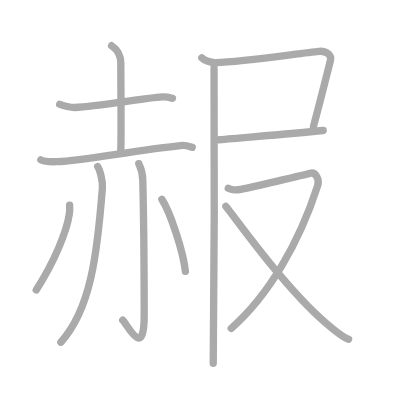
t = 0.00 s
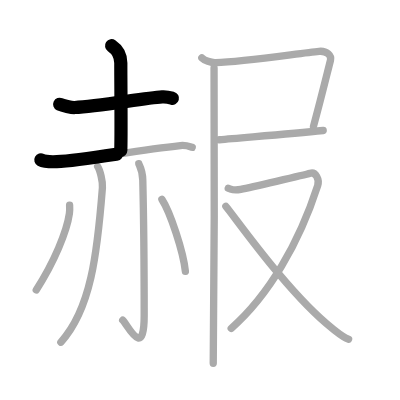
t = 2.50 s
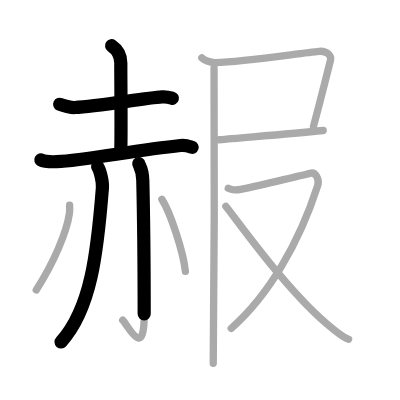
t = 4.75 s
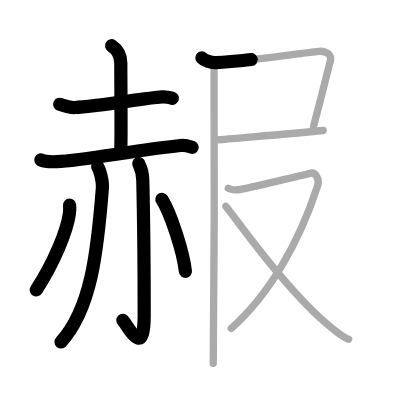
t = 7.25 s
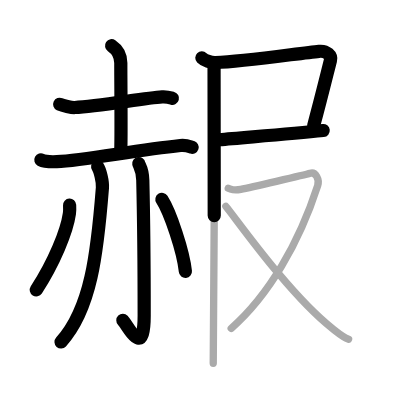
t = 9.50 s
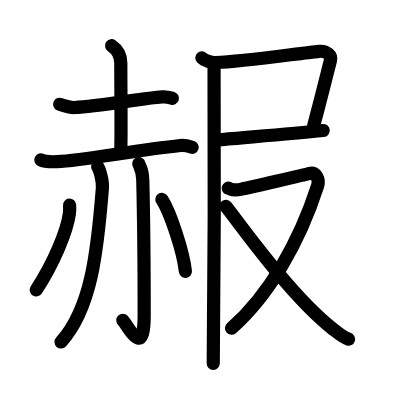
t = 12.00 s

The animated SVG that drew these frames (rendered in a browser with its animation timeline set to each time). Animation: 12 SMIL elements (animate=12); one cycle of 12.00 s.

<?xml version="1.0" standalone="no"?>
<!DOCTYPE svg PUBLIC "-//W3C//DTD SVG 1.1//EN"   "http://www.w3.org/Graphics/SVG/1.1/DTD/svg11.dtd">
<svg width="400px" height="400px"  version="1.1" xmlns="http://www.w3.org/2000/svg">
  <defs>
    <marker id="Triangle" viewBox="0 0 10 10" refX="0" refY="5" markerUnits="strokeWidth" markerWidth="3" style="stroke-opacity:0%;fill:#aaaaaa;" markerHeight="2" orient="auto">
      <path d="M 0 0 L 10 5 L 0 10 z" />
    </marker>
    
    <marker id="Arrow" viewBox="0 0 10 10" refX="5" refY="5" markerUnits="strokeWidth" markerWidth="1.8" style="stroke-opacity:0%;fill:#770000;" markerHeight="2" orient="auto">
      <path d="M 0 4 L 6 4 L 4 1 L 10 5 L 4 9 L 6 6 L 0 6 z" />
        <circle cx="5" cy="5" r="5" />
      </marker>
    
    <marker id="TriangleRed" viewBox="0 0 10 10" refX="0" refY="5" markerUnits="strokeWidth" markerWidth="3" style="stroke-opacity:0%;fill:#CC0000;" markerHeight="2" orient="auto">
      <path d="M 0 0 L 10 5 L 0 10 z" />
    </marker>
    
    <marker id="ArrowRed" viewBox="0 0 10 10" refX="5" refY="5" markerUnits="strokeWidth" markerWidth="1.8" style="stroke-opacity:0%;fill:#CC0000;" markerHeight="2" orient="auto">
      <path d="M 0 4 L 6 4 L 4 1 L 10 5 L 4 9 L 6 6 L 0 6 z" />
        <circle cx="5" cy="5" r="5" />
      </marker>
    
  </defs>
  
  <path style="fill:#ffffff; fill-opacity:100%; fill-rule:evenodd; stroke-width:0;" d="M 0 0 L 400px 0 L 400px 400px L 0 400px L 0 0" />

  <g transform="scale(3.6697247706422 3.6697247706422)">
<path style="fill:none; fill-opacity:0%; fill-rule:evenodd; stroke:#aaaaaa; stroke-opacity:100%; stroke-width: 1.5pt; stroke-linejoin:round; stroke-linecap:round;" d="M16.26 28.42c0.81 0.38 3.28 0.92 4.09 0.88c6.4-0.3 18.9-2.55 23.83-2.88c1.34-0.09 2.15 0.18 2.82 0.37"></path>
<path style="fill:none; fill-opacity:0%; fill-rule:evenodd; stroke:#aaaaaa; stroke-opacity:100%; stroke-width: 1.5pt; stroke-linejoin:round; stroke-linecap:round;" d="M30.41 12.45c1.26 0.85 2.51 2.39 2.51 4.71c0 6.93 0.15 17.65 0 23.85"></path>
<path style="fill:none; fill-opacity:0%; fill-rule:evenodd; stroke:#aaaaaa; stroke-opacity:100%; stroke-width: 1.5pt; stroke-linejoin:round; stroke-linecap:round;" d="M11.13 43.56c0.92 0.5 3.43 0.53 4.35 0.5c7.52-0.3 20.77-3.05 33.69-4.4c1.52-0.16 2.44 0.24 3.21 0.48"></path>
<path style="fill:none; fill-opacity:0%; fill-rule:evenodd; stroke:#aaaaaa; stroke-opacity:100%; stroke-width: 1.5pt; stroke-linejoin:round; stroke-linecap:round;" d="M26.61 45.39c0.65 0.98 1.43 4.1 1.3 5.75c-1.42 18.1-3.16 33.1-11.32 42.1"></path>
<path style="fill:none; fill-opacity:0%; fill-rule:evenodd; stroke:#aaaaaa; stroke-opacity:100%; stroke-width: 1.5pt; stroke-linejoin:round; stroke-linecap:round;" d="M37.82 44.58c0.08 0.48 1.02 1.49 1.09 4.52c0.35 14.55 0.38 31.94 0.38 36.9c0 12.25-4.54 2.5-5.85 1.25"></path>
<path style="fill:none; fill-opacity:0%; fill-rule:evenodd; stroke:#aaaaaa; stroke-opacity:100%; stroke-width: 1.5pt; stroke-linejoin:round; stroke-linecap:round;" d="M18.97 55.89c0.03 0.58 0.06 1.48-0.06 2.31c-0.69 4.87-4.17 13.3-9.03 20.8"></path>
<path style="fill:none; fill-opacity:0%; fill-rule:evenodd; stroke:#aaaaaa; stroke-opacity:100%; stroke-width: 1.5pt; stroke-linejoin:round; stroke-linecap:round;" d="M44.12 54.33c2.26 3.46 5.84 14.24 6.4 19.63"></path>
<path style="fill:none; fill-opacity:0%; fill-rule:evenodd; stroke:#aaaaaa; stroke-opacity:100%; stroke-width: 1.5pt; stroke-linejoin:round; stroke-linecap:round;" d="M55 15.75c0.75 0.75 2.45 1.37 3.75 1.32c7.75-0.32 22.99-2.58 28.19-3.08c2.14-0.21 3.43 1.22 3.12 2.43c-1.27 5.02-2.75 11.08-4.64 18.02"></path>
<path style="fill:none; fill-opacity:0%; fill-rule:evenodd; stroke:#aaaaaa; stroke-opacity:100%; stroke-width: 1.5pt; stroke-linejoin:round; stroke-linecap:round;" d="M59.73 38.08c6.89-0.64 18.88-1.54 28.34-2.52"></path>
<path style="fill:none; fill-opacity:0%; fill-rule:evenodd; stroke:#aaaaaa; stroke-opacity:100%; stroke-width: 1.5pt; stroke-linejoin:round; stroke-linecap:round;" d="M58.33 18.5c0.22 1 0 74.25-0.22 80.5"></path>
<path style="fill:none; fill-opacity:0%; fill-rule:evenodd; stroke:#aaaaaa; stroke-opacity:100%; stroke-width: 1.5pt; stroke-linejoin:round; stroke-linecap:round;" d="M62.19 51.29c1.09 0.31 1.23 0.76 3.42 0.31c2.19-0.46 17.41-3.93 18.91-4.38s2.59 1.68 2.05 3.36C81.5 66.25 73.25 80.5 63 89.5"></path>
<path style="fill:none; fill-opacity:0%; fill-rule:evenodd; stroke:#aaaaaa; stroke-opacity:100%; stroke-width: 1.5pt; stroke-linejoin:round; stroke-linecap:round;" d="M61.54 56.23c2.21 2.52 16.96 23.77 29 33.27c1.75 1.38 2.9 2.44 4.46 2.93"></path>

<path style="fill:none; fill-opacity:0%; fill-rule:evenodd; stroke:#000000; stroke-opacity:100%; stroke-width: 2.7pt; stroke-linejoin:round; stroke-linecap:round;" d="M16.26 28.42c0.81 0.38 3.28 0.92 4.09 0.88c6.4-0.3 18.9-2.55 23.83-2.88c1.34-0.09 2.15 0.18 2.82 0.37" pathLength="100" stroke-dashoffset="100" stroke-dasharray="100 105"><animate id="dashAnim1" attributeName="stroke-dashoffset" from="100" to="0" dur="1s" calcMode="linear" fill="freeze"/></path>
<path style="fill:none; fill-opacity:0%; fill-rule:evenodd; stroke:#000000; stroke-opacity:100%; stroke-width: 2.7pt; stroke-linejoin:round; stroke-linecap:round;" d="M30.41 12.45c1.26 0.85 2.51 2.39 2.51 4.71c0 6.93 0.15 17.65 0 23.85" pathLength="100" stroke-dashoffset="100" stroke-dasharray="100 105"><animate id="dashAnim2" attributeName="stroke-dashoffset" from="100" to="0" dur="1s" calcMode="linear" begin="dashAnim1.end" fill="freeze"/></path>
<path style="fill:none; fill-opacity:0%; fill-rule:evenodd; stroke:#000000; stroke-opacity:100%; stroke-width: 2.7pt; stroke-linejoin:round; stroke-linecap:round;" d="M11.13 43.56c0.92 0.5 3.43 0.53 4.35 0.5c7.52-0.3 20.77-3.05 33.69-4.4c1.52-0.16 2.44 0.24 3.21 0.48" pathLength="100" stroke-dashoffset="100" stroke-dasharray="100 105"><animate id="dashAnim3" attributeName="stroke-dashoffset" from="100" to="0" dur="1s" calcMode="linear" begin="dashAnim2.end" fill="freeze"/></path>
<path style="fill:none; fill-opacity:0%; fill-rule:evenodd; stroke:#000000; stroke-opacity:100%; stroke-width: 2.7pt; stroke-linejoin:round; stroke-linecap:round;" d="M26.61 45.39c0.65 0.98 1.43 4.1 1.3 5.75c-1.42 18.1-3.16 33.1-11.32 42.1" pathLength="100" stroke-dashoffset="100" stroke-dasharray="100 105"><animate id="dashAnim4" attributeName="stroke-dashoffset" from="100" to="0" dur="1s" calcMode="linear" begin="dashAnim3.end" fill="freeze"/></path>
<path style="fill:none; fill-opacity:0%; fill-rule:evenodd; stroke:#000000; stroke-opacity:100%; stroke-width: 2.7pt; stroke-linejoin:round; stroke-linecap:round;" d="M37.82 44.58c0.08 0.48 1.02 1.49 1.09 4.52c0.35 14.55 0.38 31.94 0.38 36.9c0 12.25-4.54 2.5-5.85 1.25" pathLength="100" stroke-dashoffset="100" stroke-dasharray="100 105"><animate id="dashAnim5" attributeName="stroke-dashoffset" from="100" to="0" dur="1s" calcMode="linear" begin="dashAnim4.end" fill="freeze"/></path>
<path style="fill:none; fill-opacity:0%; fill-rule:evenodd; stroke:#000000; stroke-opacity:100%; stroke-width: 2.7pt; stroke-linejoin:round; stroke-linecap:round;" d="M18.97 55.89c0.03 0.58 0.06 1.48-0.06 2.31c-0.69 4.87-4.17 13.3-9.03 20.8" pathLength="100" stroke-dashoffset="100" stroke-dasharray="100 105"><animate id="dashAnim6" attributeName="stroke-dashoffset" from="100" to="0" dur="1s" calcMode="linear" begin="dashAnim5.end" fill="freeze"/></path>
<path style="fill:none; fill-opacity:0%; fill-rule:evenodd; stroke:#000000; stroke-opacity:100%; stroke-width: 2.7pt; stroke-linejoin:round; stroke-linecap:round;" d="M44.12 54.33c2.26 3.46 5.84 14.24 6.4 19.63" pathLength="100" stroke-dashoffset="100" stroke-dasharray="100 105"><animate id="dashAnim7" attributeName="stroke-dashoffset" from="100" to="0" dur="1s" calcMode="linear" begin="dashAnim6.end" fill="freeze"/></path>
<path style="fill:none; fill-opacity:0%; fill-rule:evenodd; stroke:#000000; stroke-opacity:100%; stroke-width: 2.7pt; stroke-linejoin:round; stroke-linecap:round;" d="M55 15.75c0.75 0.75 2.45 1.37 3.75 1.32c7.75-0.32 22.99-2.58 28.19-3.08c2.14-0.21 3.43 1.22 3.12 2.43c-1.27 5.02-2.75 11.08-4.64 18.02" pathLength="100" stroke-dashoffset="100" stroke-dasharray="100 105"><animate id="dashAnim8" attributeName="stroke-dashoffset" from="100" to="0" dur="1s" calcMode="linear" begin="dashAnim7.end" fill="freeze"/></path>
<path style="fill:none; fill-opacity:0%; fill-rule:evenodd; stroke:#000000; stroke-opacity:100%; stroke-width: 2.7pt; stroke-linejoin:round; stroke-linecap:round;" d="M59.73 38.08c6.89-0.64 18.88-1.54 28.34-2.52" pathLength="100" stroke-dashoffset="100" stroke-dasharray="100 105"><animate id="dashAnim9" attributeName="stroke-dashoffset" from="100" to="0" dur="1s" calcMode="linear" begin="dashAnim8.end" fill="freeze"/></path>
<path style="fill:none; fill-opacity:0%; fill-rule:evenodd; stroke:#000000; stroke-opacity:100%; stroke-width: 2.7pt; stroke-linejoin:round; stroke-linecap:round;" d="M58.33 18.5c0.22 1 0 74.25-0.22 80.5" pathLength="100" stroke-dashoffset="100" stroke-dasharray="100 105"><animate id="dashAnim10" attributeName="stroke-dashoffset" from="100" to="0" dur="1s" calcMode="linear" begin="dashAnim9.end" fill="freeze"/></path>
<path style="fill:none; fill-opacity:0%; fill-rule:evenodd; stroke:#000000; stroke-opacity:100%; stroke-width: 2.7pt; stroke-linejoin:round; stroke-linecap:round;" d="M62.19 51.29c1.09 0.31 1.23 0.76 3.42 0.31c2.19-0.46 17.41-3.93 18.91-4.38s2.59 1.68 2.05 3.36C81.5 66.25 73.25 80.5 63 89.5" pathLength="100" stroke-dashoffset="100" stroke-dasharray="100 105"><animate id="dashAnim11" attributeName="stroke-dashoffset" from="100" to="0" dur="1s" calcMode="linear" begin="dashAnim10.end" fill="freeze"/></path>
<path style="fill:none; fill-opacity:0%; fill-rule:evenodd; stroke:#000000; stroke-opacity:100%; stroke-width: 2.7pt; stroke-linejoin:round; stroke-linecap:round;" d="M61.54 56.23c2.21 2.52 16.96 23.77 29 33.27c1.75 1.38 2.9 2.44 4.46 2.93" pathLength="100" stroke-dashoffset="100" stroke-dasharray="100 105"><animate id="dashAnim12" attributeName="stroke-dashoffset" from="100" to="0" dur="1s" calcMode="linear" begin="dashAnim11.end" fill="freeze"/></path>

</g>

</svg>  
          
